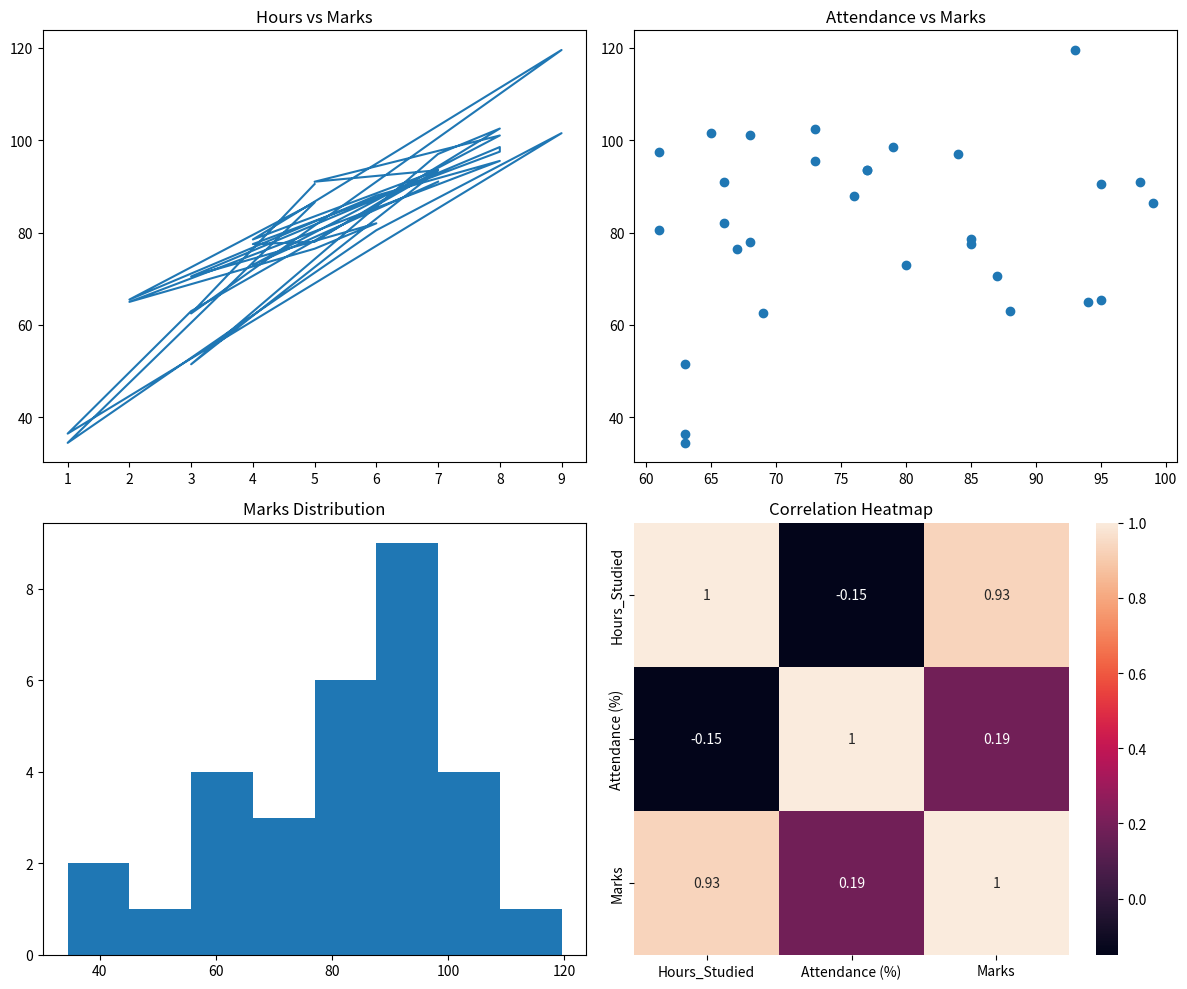

The matplotlib source for this figure:
import pandas as pd
import matplotlib.pyplot as plt
import seaborn as sns
import numpy as np

# Create dataset
np.random.seed(42)

data = {
    "Hours_Studied": np.random.randint(1, 10, 30),
    "Attendance (%)": np.random.randint(60, 100, 30),
}

df = pd.DataFrame(data)

# Create Marks based on hours + attendance
df["Marks"] = df["Hours_Studied"] * 8 + df["Attendance (%)"] * 0.5 + np.random.randint(-5,5,30)

# -------------------------------
# Visualization
# -------------------------------

fig, axes = plt.subplots(2, 2, figsize=(12,10))

# 1️⃣ Line Plot
axes[0,0].plot(df["Hours_Studied"], df["Marks"])
axes[0,0].set_title("Hours vs Marks")

# 2️⃣ Scatter Plot
axes[0,1].scatter(df["Attendance (%)"], df["Marks"])
axes[0,1].set_title("Attendance vs Marks")

# 3️⃣ Histogram
axes[1,0].hist(df["Marks"], bins=8)
axes[1,0].set_title("Marks Distribution")

# 4️⃣ Heatmap
corr = df.corr()
sns.heatmap(corr, annot=True, ax=axes[1,1])
axes[1,1].set_title("Correlation Heatmap")

plt.tight_layout()
plt.show()
